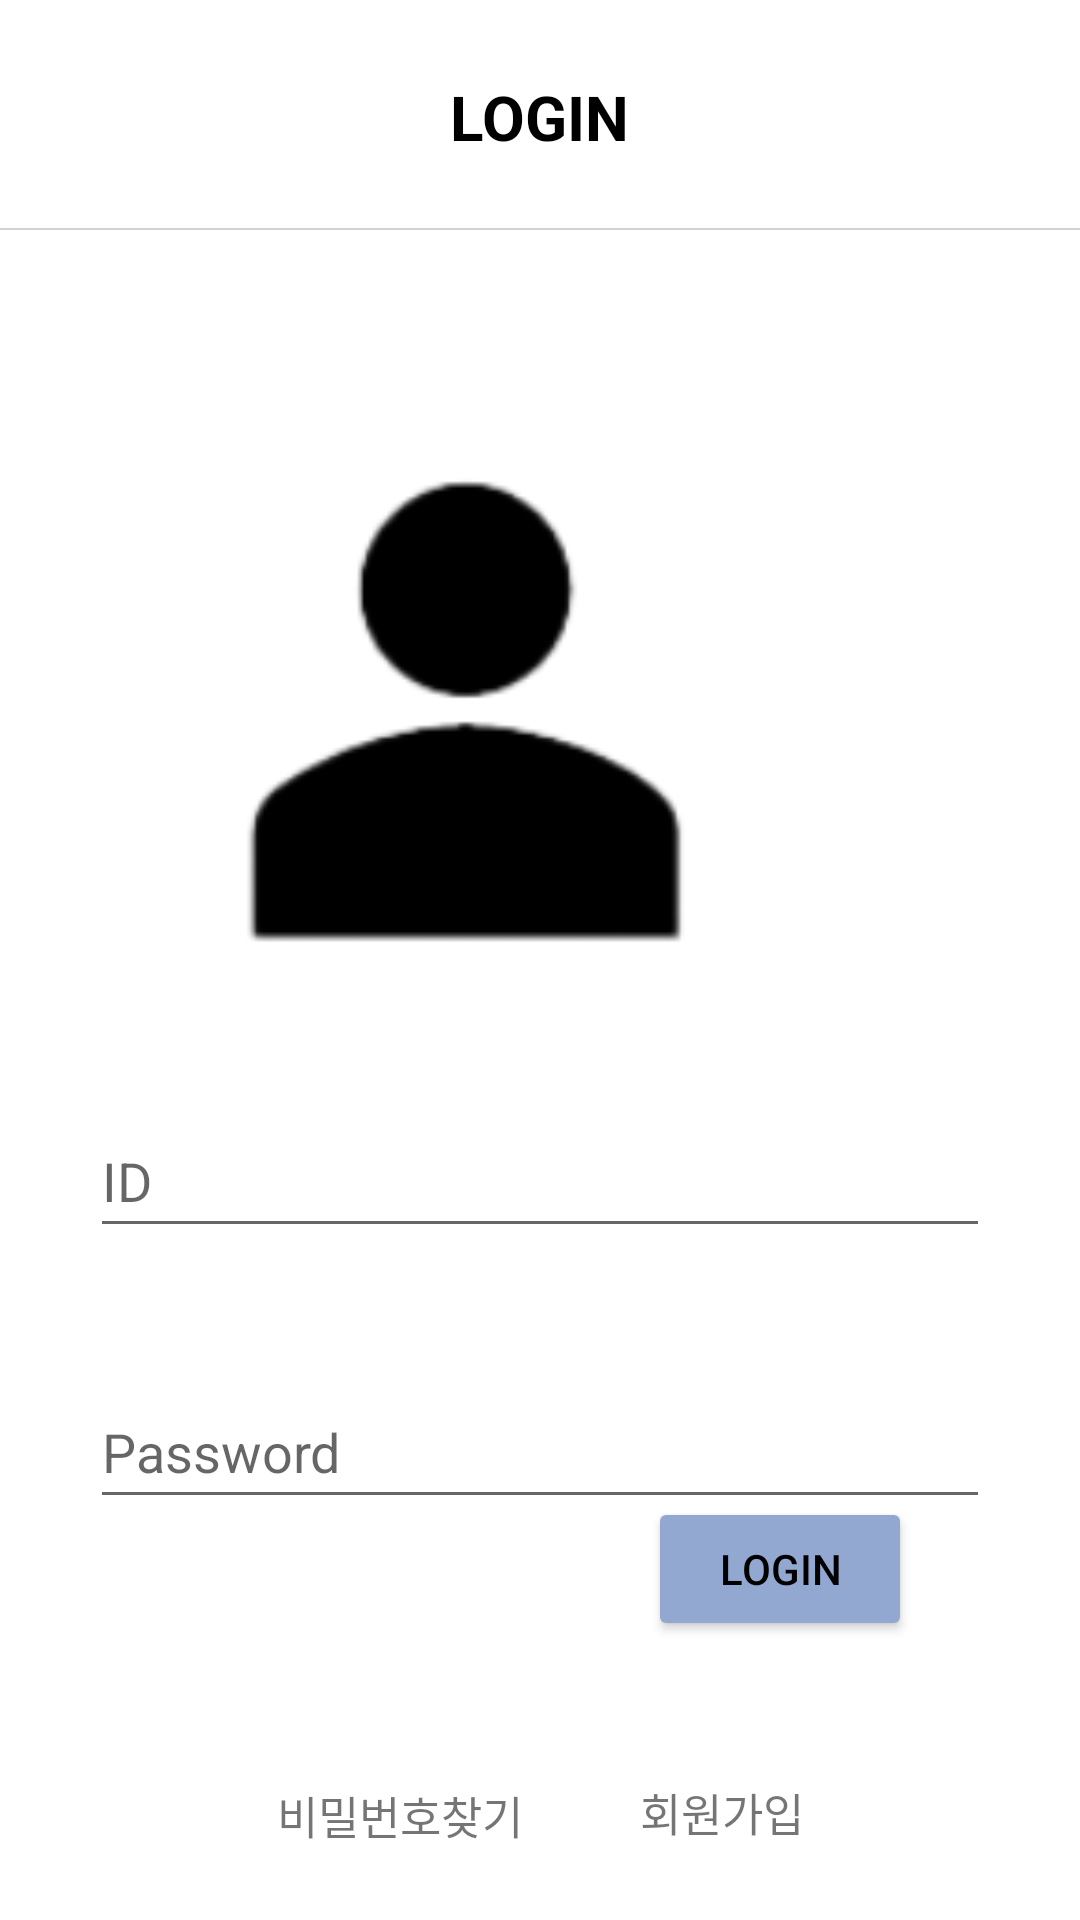

Write the Android layout XML for this screen, with the resource values it uses.
<!-- AndroidManifest.xml: application theme Theme.Clog -->
<!-- res/layout/activity_login.xml -->
<androidx.constraintlayout.widget.ConstraintLayout
    xmlns:android="http://schemas.android.com/apk/res/android"
    xmlns:app="http://schemas.android.com/apk/res-auto"
    xmlns:tools="http://schemas.android.com/tools"
    android:id="@+id/back_to_home"
    android:layout_width="match_parent"
    android:layout_height="match_parent"
    tools:context=".MainActivity"
    >
    <View
        android:id="@+id/line"
        android:layout_width="match_parent"
        android:layout_height="2px"
        android:layout_marginTop="16dp"
        android:background="#D3D3D3"
        app:layout_constraintTop_toBottomOf="@+id/back"
        tools:layout_editor_absoluteX="0dp"
        />
    <ImageView
        android:id="@+id/login_person"
        android:layout_width="186dp"
        android:layout_height="176dp"
        android:layout_marginStart="113dp"
        android:layout_marginTop="140dp"
        android:layout_marginEnd="113dp"
        android:layout_marginBottom="2dp"
        app:layout_constraintBottom_toTopOf="@+id/idre"
        app:layout_constraintEnd_toEndOf="parent"
        app:layout_constraintHorizontal_bias="1.0"
        app:layout_constraintStart_toStartOf="parent"
        app:layout_constraintTop_toTopOf="parent"
        app:layout_constraintVertical_bias="1.0"
        app:srcCompat="@drawable/loginperson"
        />
    <EditText
        android:id="@+id/passwordre"
        android:layout_width="300dp"
        android:layout_height="48dp"
        android:layout_marginStart="112dp"
        android:layout_marginTop="12dp"
        android:layout_marginEnd="112dp"
        android:ems="10"
        android:hint="Password"
        android:inputType="textPassword"
        app:layout_constraintEnd_toEndOf="parent"
        app:layout_constraintStart_toStartOf="parent"
        app:layout_constraintTop_toBottomOf="@+id/password_text"
        />
    <EditText
        android:id="@+id/idre"
        android:layout_width="300dp"
        android:layout_height="48dp"
        android:layout_marginStart="101dp"
        android:layout_marginTop="52dp"
        android:layout_marginEnd="101dp"
        android:ems="10"
        android:hint="ID"
        android:inputType="textPersonName"
        app:layout_constraintEnd_toEndOf="parent"
        app:layout_constraintStart_toStartOf="parent"
        app:layout_constraintTop_toBottomOf="@+id/login_person"
        />
    <Button
        android:id="@+id/buttonLogin"
        android:layout_width="wrap_content"
        android:layout_height="wrap_content"
        android:layout_marginTop="32dp"
        android:layout_marginEnd="56dp"
        android:layout_marginBottom="200dp"
        android:backgroundTint="#92A8D1"
        android:text="login"
        android:textColor="@color/black"
        app:layout_constraintBottom_toBottomOf="parent"
        app:layout_constraintEnd_toEndOf="parent"
        app:layout_constraintTop_toBottomOf="@+id/passwordre"
        app:layout_constraintVertical_bias="0.268"
        />
    <TextView
        android:id="@+id/find_phoen_text"
        android:layout_width="wrap_content"
        android:layout_height="wrap_content"
        android:layout_marginStart="203dp"
        android:layout_marginTop="15dp"
        android:layout_marginEnd="203dp"
        android:text="ID"
        android:textColor="@color/black"
        android:textSize="9pt"
        android:textStyle="bold"
        app:layout_constraintEnd_toEndOf="parent"
        app:layout_constraintStart_toStartOf="parent"
        app:layout_constraintTop_toBottomOf="@+id/login_person"
        />
    <TextView
        android:id="@+id/password_text"
        android:layout_width="wrap_content"
        android:layout_height="wrap_content"
        android:layout_marginStart="193dp"
        android:layout_marginTop="5dp"
        android:layout_marginEnd="193dp"
        android:text="Password"
        android:textColor="@color/black"
        android:textSize="9pt"
        android:textStyle="bold"
        app:layout_constraintEnd_toEndOf="parent"
        app:layout_constraintStart_toStartOf="parent"
        app:layout_constraintTop_toBottomOf="@+id/idre"
        />
    <TextView
        android:id="@+id/find_password"
        android:layout_width="wrap_content"
        android:layout_height="wrap_content"
        android:layout_marginStart="220dp"
        android:layout_marginEnd="23dp"
        android:layout_marginBottom="24dp"
        android:text="비밀번호찾기"
        android:textSize="15sp"
        app:layout_constraintBottom_toBottomOf="parent"
        app:layout_constraintEnd_toStartOf="@+id/sign_in"
        app:layout_constraintStart_toStartOf="parent"
        />
    <TextView
        android:id="@+id/sign_in"
        android:layout_width="wrap_content"
        android:layout_height="wrap_content"
        android:layout_marginStart="16dp"
        android:layout_marginEnd="220dp"
        android:layout_marginBottom="25dp"
        android:text="회원가입"
        android:textSize="15sp"
        app:layout_constraintBottom_toBottomOf="parent"
        app:layout_constraintEnd_toEndOf="parent"
        app:layout_constraintStart_toEndOf="@+id/find_password"
        />
    <ImageView
        android:id="@+id/back"
        android:layout_width="35dp"
        android:layout_height="45dp"
        android:layout_marginStart="20dp"
        android:layout_marginTop="15dp"
        app:layout_constraintStart_toStartOf="parent"
        app:layout_constraintTop_toTopOf="parent"
        app:srcCompat="@drawable/arrow"
        />
    <TextView
        android:id="@+id/find_password_title"
        android:layout_width="wrap_content"
        android:layout_height="wrap_content"
        android:layout_marginStart="100dp"
        android:layout_marginTop="25dp"
        android:layout_marginEnd="100dp"
        android:text="LOGIN"
        android:textSize="10pt"
        android:textStyle="bold"
        android:textColor="@color/black"
        app:layout_constraintEnd_toEndOf="parent"
        app:layout_constraintStart_toStartOf="parent"
        app:layout_constraintTop_toTopOf="parent"
        />
</androidx.constraintlayout.widget.ConstraintLayout>
<!-- resources referenced by this layout -->
<resources>
  <!-- drawable loginperson: png bitmap (drawable, 3720 bytes) -->
  <style name="Theme.Clog" parent="Theme.MaterialComponents.DayNight.DarkActionBar">
          
          <item name="colorPrimary">@color/purple_500</item>
          <item name="colorPrimaryVariant">@color/purple_700</item>
          <item name="colorOnPrimary">@color/white</item>
          
          <item name="colorSecondary">@color/teal_200</item>
          <item name="colorSecondaryVariant">@color/teal_700</item>
          <item name="colorOnSecondary">@color/black</item>
          
          <item name="android:statusBarColor">?attr/colorPrimaryVariant</item>
          
          <item name="windowNoTitle">true</item>
          <item name="android:windowFullscreen">true</item>
      </style>
  <!-- not gathered from this repository: default colours our renderer supplied (Android Studio template values) -->
  <color name="purple_500">#FF6200EE</color>
  <color name="purple_700">#FF3700B3</color>
  <color name="teal_200">#FF03DAC5</color>
  <color name="teal_700">#FF018786</color>
  <color name="black">#FF000000</color>
  <color name="white">#FFFFFFFF</color>
</resources>
